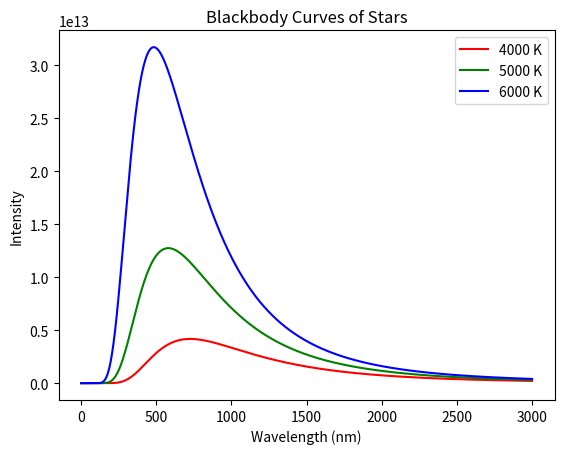

Here is the Python script that generated this plot:
import matplotlib.pyplot as plt
import numpy as np

h = 6.626e-34
c = 3.0e+8
k = 1.38e-23

def p(lam, T):
    a = 2.0*h*c**2
    b = h*c/(lam*k*T)
    intensity = a/((lam**5) * (np.exp(b) - 1.0))
    return intensity

wav = np.arange(1e-9, 3e-6, 1e-9) 

i4k = p(wav, 4000.)
i5k = p(wav, 5000.)
i6k = p(wav, 6000.)

plt.xlabel('Wavelength (nm)')
plt.ylabel('Intensity')
plt.plot(wav*1e9, i4k, 'r-', label='4000 K') 
plt.legend(loc="upper right")
plt.plot(wav*1e9, i5k, 'g-', label='5000 K')
plt.legend(loc="upper right")
plt.plot(wav*1e9, i6k, 'b-', label='6000 K') 
plt.legend(loc="upper right")
plt.title('Blackbody Curves of Stars')
plt.show()

